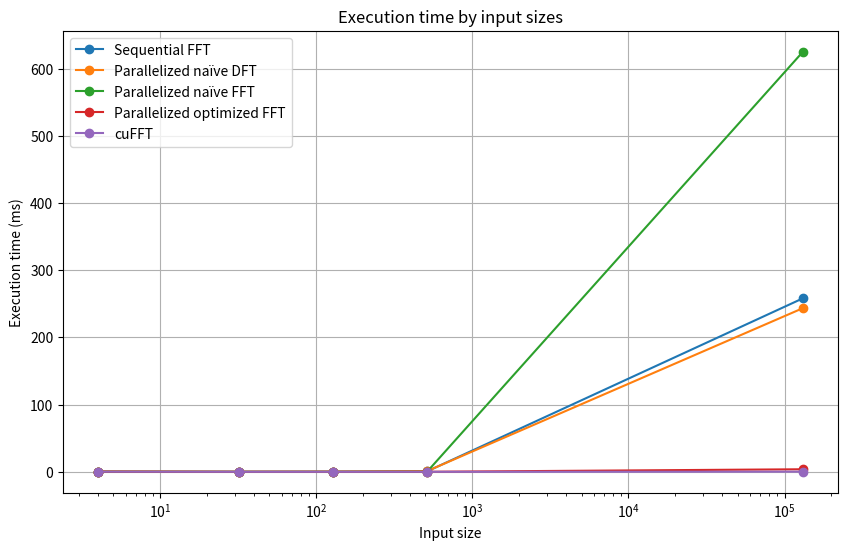

This figure's Python source:
import matplotlib.pyplot as plt

# data
input_sizes = [4, 32, 128, 512, 131072]
sequential_fft = [0.098, 0.0372, 0.1524, 0.6986, 258.262]
parallel_naive_dft = [0.475136, 0.07168, 0.274432, 1.08032, 243.621]
parallel_naive_fft = [0.20992, 0.017408, 0.044032, 0.17408, 625.194]
parallel_optimized_fft = [0.247808, 0.019456, 0.033792, 0.07168, 3.82787]
cufft = [0.203776, 0.027648, 0.026624, 0.036864, 0.252928]

# draw
plt.figure(figsize=(10, 6))
plt.plot(input_sizes, sequential_fft, label='Sequential FFT', marker='o')
plt.plot(input_sizes, parallel_naive_dft, label='Parallelized naïve DFT', marker='o')
plt.plot(input_sizes, parallel_naive_fft, label='Parallelized naïve FFT', marker='o')
plt.plot(input_sizes, parallel_optimized_fft, label='Parallelized optimized FFT', marker='o')
plt.plot(input_sizes, cufft, label='cuFFT', marker='o')
plt.xticks(input_sizes, input_sizes)
plt.xscale('log')
# tile and lable
plt.title('Execution time by input sizes')
plt.xlabel('Input size')
plt.ylabel('Execution time (ms)')
plt.legend()

# show
plt.grid(True)
plt.savefig('execution_time_plot.png')
